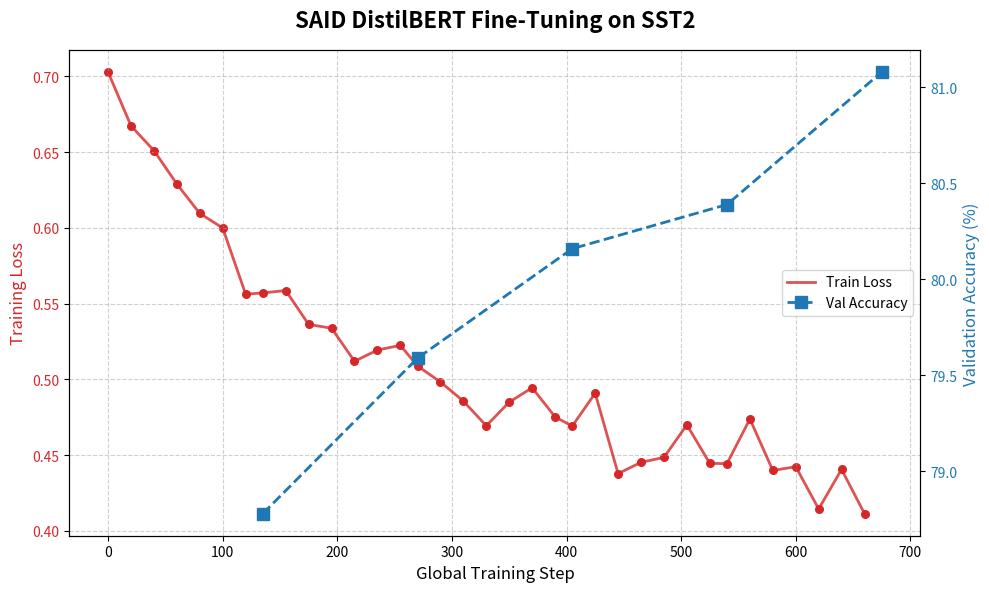

Write the Python code that produced this figure. (Note: this script raises an exception after producing the figure.)
import matplotlib.pyplot as plt

# Data extracted from the log output (recorded every 20 steps)
step_losses = [
    0.7029, 0.6674, 0.6511, 0.6290, 0.6096, 0.6000, 0.5563, # Epoch 1
    0.5571, 0.5587, 0.5363, 0.5338, 0.5120, 0.5194, 0.5225, # Epoch 2
    0.5089, 0.4983, 0.4857, 0.4694, 0.4850, 0.4945, 0.4753, # Epoch 3
    0.4692, 0.4909, 0.4378, 0.4453, 0.4485, 0.4700, 0.4446, # Epoch 4
    0.4444, 0.4739, 0.4399, 0.4424, 0.4145, 0.4406, 0.4114  # Epoch 5
]

val_accuracy = [78.78, 79.59, 80.16, 80.39, 81.08]

# Calculate global steps (approx 135 steps per epoch based on batch size)
steps_per_epoch = 135
global_steps_loss = []
for epoch in range(5):
    for i in range(7):
        global_steps_loss.append(epoch * steps_per_epoch + i * 20)
        
global_steps_val = [(i + 1) * steps_per_epoch for i in range(5)]

fig, ax1 = plt.subplots(figsize=(10, 6))

color = 'tab:red'
ax1.set_xlabel('Global Training Step', fontsize=12)
ax1.set_ylabel('Training Loss', color=color, fontsize=12)
ax1.plot(global_steps_loss, step_losses, color=color, alpha=0.8, linewidth=2, label='Train Loss')
ax1.scatter(global_steps_loss, step_losses, color=color, s=30)
ax1.tick_params(axis='y', labelcolor=color)
ax1.grid(True, linestyle='--', alpha=0.6)

ax2 = ax1.twinx()
color = 'tab:blue'
ax2.set_ylabel('Validation Accuracy (%)', color=color, fontsize=12)
ax2.plot(global_steps_val, val_accuracy, marker='s', markersize=8, color=color, linewidth=2, linestyle='--', label='Val Accuracy')
ax2.tick_params(axis='y', labelcolor=color)

# Add legends
lines_1, labels_1 = ax1.get_legend_handles_labels()
lines_2, labels_2 = ax2.get_legend_handles_labels()
ax1.legend(lines_1 + lines_2, labels_1 + labels_2, loc='center right')

fig.suptitle('SAID DistilBERT Fine-Tuning on SST2', fontsize=16, fontweight='bold')
fig.tight_layout()

plt.savefig('images/said_distilbert_sst2_metrics.png', dpi=300, bbox_inches='tight')
print("Graph saved to images/said_distilbert_sst2_metrics.png")
